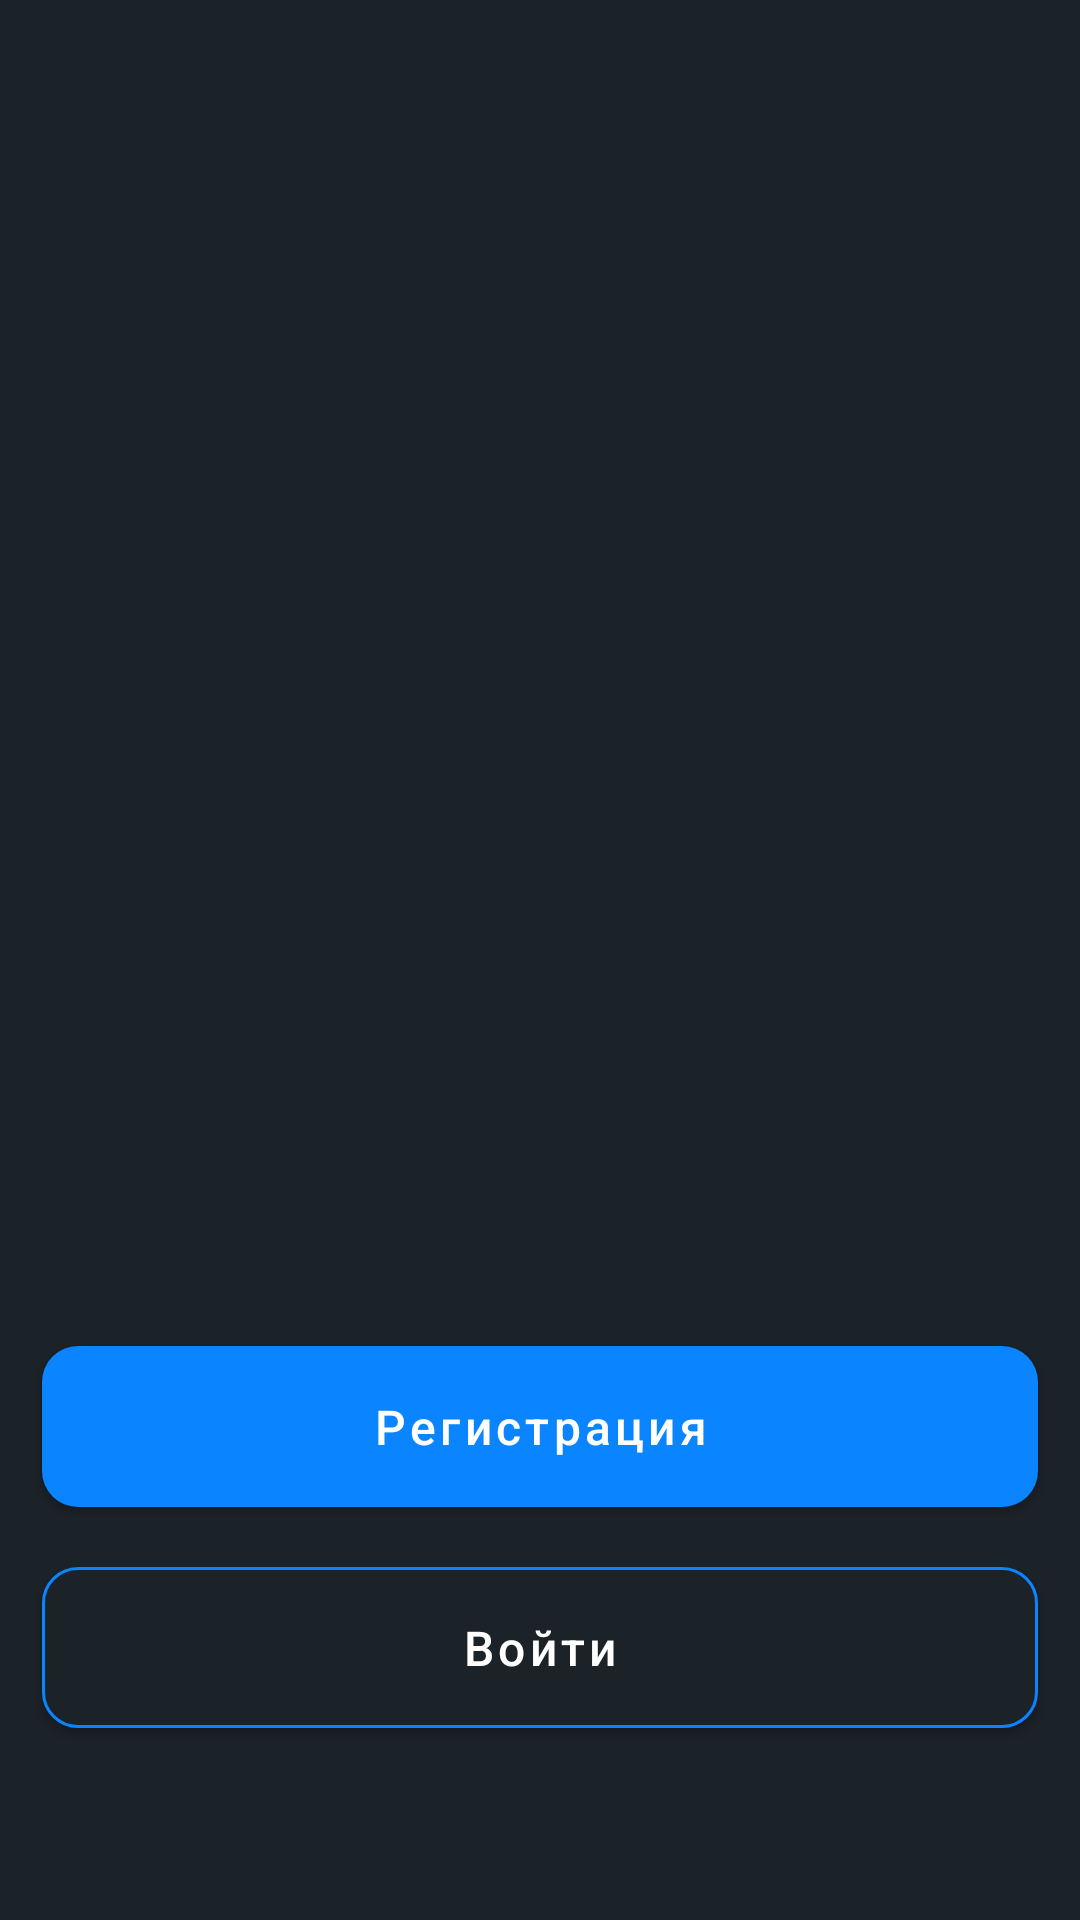

Layout XML and referenced resources for this Android screen:
<!-- AndroidManifest.xml: application theme Theme.Sparta_wb -->
<!-- res/layout/fragment_loginr_or__sign_up.xml -->
<?xml version="1.0" encoding="utf-8"?>
<FrameLayout xmlns:android="http://schemas.android.com/apk/res/android"
    xmlns:app="http://schemas.android.com/apk/res-auto"
    android:layout_width="match_parent"
    android:layout_height="match_parent"
    android:background="@color/dark_blue"
    android:orientation="vertical">


    <androidx.constraintlayout.widget.ConstraintLayout
        android:layout_width="match_parent"
        android:layout_height="wrap_content"
        android:layout_gravity="bottom"
        android:layout_marginBottom="50dp">

        <com.google.android.material.button.MaterialButton
            android:id="@+id/btn_register"
            style="@style/CustomMaterialButtonForOnBoard"
            android:layout_width="match_parent"
            android:layout_height="wrap_content"
            android:layout_marginBottom="8dp"
            android:text="Регистрация"
            app:layout_constraintBottom_toTopOf="@id/btn_log_in"
            app:layout_constraintEnd_toEndOf="parent"
            app:layout_constraintStart_toStartOf="parent" />

        <com.google.android.material.button.MaterialButton
            android:id="@+id/btn_log_in"
            style="@style/CustomMaterialButtonForOnBoard"
            android:layout_width="match_parent"
            android:layout_height="wrap_content"
            android:layout_marginBottom="8dp"
            android:text="Войти"
            app:backgroundTint="@color/dark_blue"
            app:layout_constraintBottom_toBottomOf="parent"
            app:strokeColor="@color/grey_dark"
            app:strokeWidth="1dp" />

    </androidx.constraintlayout.widget.ConstraintLayout>

</FrameLayout>
<!-- resources referenced by this layout -->
<resources>
  <color name="dark_blue">#1b2228</color>
  <color name="grey_dark">#0A84FF</color>
  <style name="CustomMaterialButtonForOnBoard" parent="Widget.MaterialComponents.Button">
          <item name="android:layout_width">match_parent</item>
          <item name="android:layout_height">wrap_content</item>
          <item name="android:layout_marginEnd">14dp</item>
          <item name="android:layout_marginStart">14dp</item>
          <item name="android:layout_marginTop">100dp</item>
          <item name="android:textAllCaps">false</item>
          <item name="android:padding">16dp</item>
          <item name="android:textColor">@android:color/white</item>
          <item name="android:textSize">16sp</item>
          <item name="backgroundTint">@color/grey_dark</item>
          <item name="cornerRadius">12dp</item>
      </style>
  <style name="Theme.Sparta_wb" parent="Theme.MaterialComponents.DayNight.DarkActionBar">
          
          <item name="colorPrimary">@color/purple_500</item>
          <item name="colorPrimaryVariant">@color/purple_700</item>
          <item name="colorOnPrimary">@color/white</item>
          
          <item name="colorSecondary">@color/teal_200</item>
          <item name="colorSecondaryVariant">@color/teal_700</item>
          <item name="colorOnSecondary">@color/black</item>
          
          <item name="android:statusBarColor">?attr/colorPrimaryVariant</item>
          
      </style>
  <color name="purple_500">#6200EE</color>
  <color name="purple_700">#3700B3</color>
  <color name="white">#FFFFFFFF</color>
  <color name="teal_200">#03DAC5</color>
  <color name="teal_700">#018786</color>
  <color name="black">#FF000000</color>
</resources>
